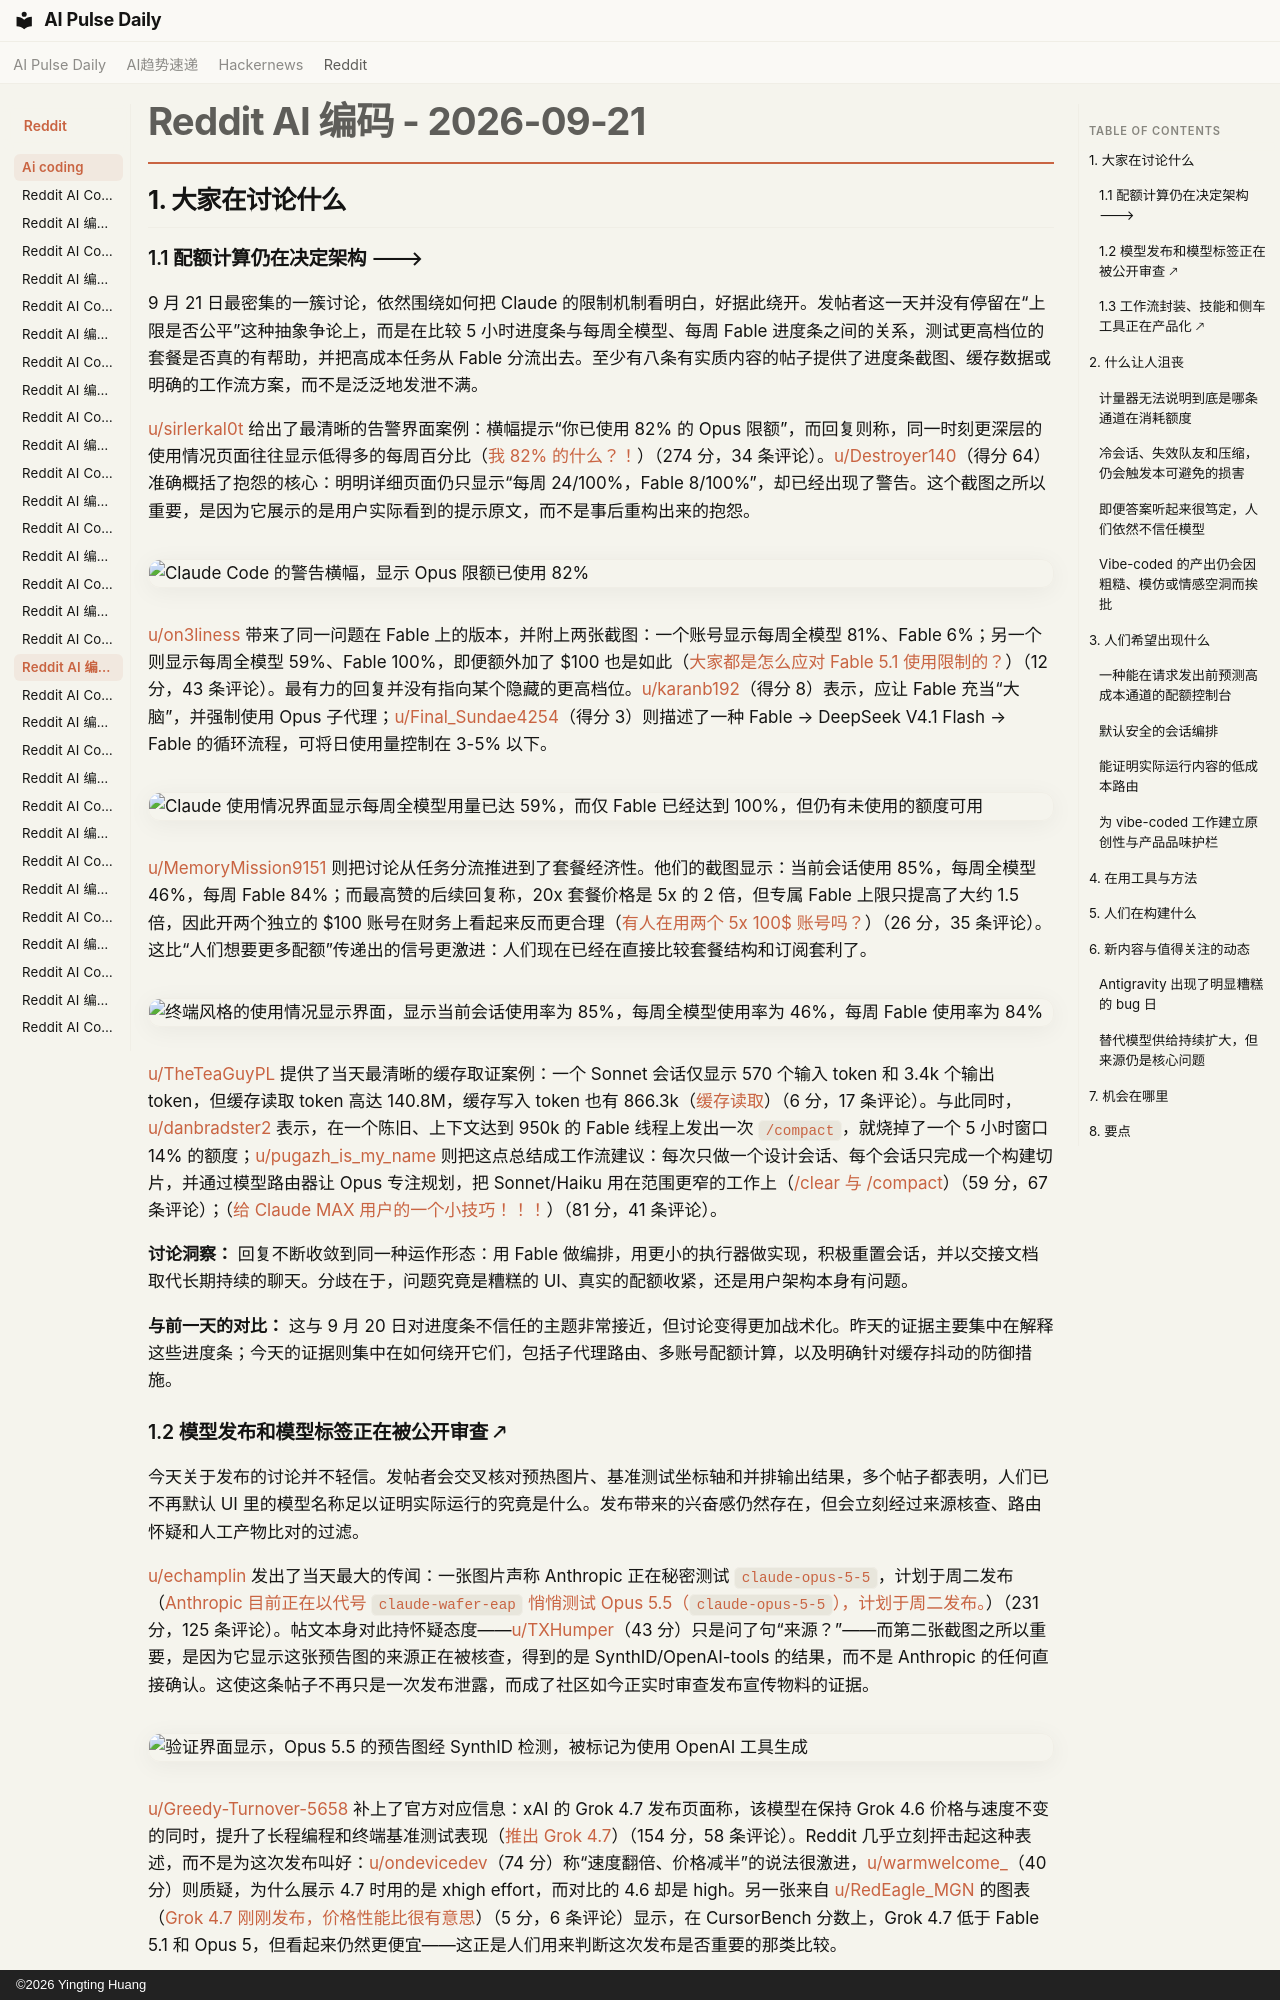

repository: vibewatch/vibewatch.github.io · page: reddit/ai-coding/2026-09-21.zh/index.html · generator: mkdocs · copyright: ©2026 Yingting Huang

# Reddit AI 编码 - 2026-09-21

## 1. 大家在讨论什么

### 1.1 配额计算仍在决定架构 🡒

9 月 21 日最密集的一簇讨论，依然围绕如何把 Claude 的限制机制看明白，好据此绕开。发帖者这一天并没有停留在“上限是否公平”这种抽象争论上，而是在比较 5 小时进度条与每周全模型、每周 Fable 进度条之间的关系，测试更高档位的套餐是否真的有帮助，并把高成本任务从 Fable 分流出去。至少有八条有实质内容的帖子提供了进度条截图、缓存数据或明确的工作流方案，而不是泛泛地发泄不满。

[u/sirlerkal0t](https://www.reddit.com/user/sirlerkal0t) 给出了最清晰的告警界面案例：横幅提示“你已使用 82% 的 Opus 限额”，而回复则称，同一时刻更深层的使用情况页面往往显示低得多的每周百分比（[我 82% 的什么？！](https://www.reddit.com/r/ClaudeCode/comments/1wl5mbn/82_of_my_what/)）（274 分，34 条评论）。[u/Destroyer140](https://www.reddit.com/user/Destroyer140)（得分 64）准确概括了抱怨的核心：明明详细页面仍只显示“每周 24/100%，Fable 8/100%”，却已经出现了警告。这个截图之所以重要，是因为它展示的是用户实际看到的提示原文，而不是事后重构出来的抱怨。

![Claude Code 的警告横幅，显示 Opus 限额已使用 82%](https://i.redd.it/3ln9vbm2elqh1.png)

[u/on3liness](https://www.reddit.com/user/on3liness) 带来了同一问题在 Fable 上的版本，并附上两张截图：一个账号显示每周全模型 81%、Fable 6%；另一个则显示每周全模型 59%、Fable 100%，即便额外加了 $100 也是如此（[大家都是怎么应对 Fable 5.1 使用限制的？](https://www.reddit.com/r/ClaudeCode/comments/1wlhghz/how_are_others_handling_fable_51_usage_limits/)）（12 分，43 条评论）。最有力的回复并没有指向某个隐藏的更高档位。[u/karanb192](https://www.reddit.com/user/karanb192)（得分 8）表示，应让 Fable 充当“大脑”，并强制使用 Opus 子代理；[u/Final_Sundae4254](https://www.reddit.com/user/Final_Sundae4254)（得分 3）则描述了一种 Fable → DeepSeek V4.1 Flash → Fable 的循环流程，可将日使用量控制在 3-5% 以下。

![Claude 使用情况界面显示每周全模型用量已达 59%，而仅 Fable 已经达到 100%，但仍有未使用的额度可用](https://preview.redd.it/iebpvmly4pqh1.jpeg?width=1320&format=pjpg&auto=webp&s=926d97b89a4e8d457c67b4053628eec1a31c2e95)

[u/MemoryMission9151](https://www.reddit.com/user/MemoryMission9151) 则把讨论从任务分流推进到了套餐经济性。他们的截图显示：当前会话使用 85%，每周全模型 46%，每周 Fable 84%；而最高赞的后续回复称，20x 套餐价格是 5x 的 2 倍，但专属 Fable 上限只提高了大约 1.5 倍，因此开两个独立的 $100 账号在财务上看起来反而更合理（[有人在用两个 5x 100$ 账号吗？](https://www.reddit.com/r/vibecoding/comments/1wlnqam/is_anyone_using_two_5x_100_accounts/)）（26 分，35 条评论）。这比“人们想要更多配额”传递出的信号更激进：人们现在已经在直接比较套餐结构和订阅套利了。

![终端风格的使用情况显示界面，显示当前会话使用率为 85%，每周全模型使用率为 46%，每周 Fable 使用率为 84%](https://i.redd.it/dm0k8fogqpqh1.png)

[u/TheTeaGuyPL](https://www.reddit.com/user/TheTeaGuyPL) 提供了当天最清晰的缓存取证案例：一个 Sonnet 会话仅显示 570 个输入 token 和 3.4k 个输出 token，但缓存读取 token 高达 140.8M，缓存写入 token 也有 866.3k（[缓存读取](https://www.reddit.com/r/ClaudeCode/comments/1wlj2dv/cache_read/)）（6 分，17 条评论）。与此同时，[u/danbradster2](https://www.reddit.com/user/danbradster2) 表示，在一个陈旧、上下文达到 950k 的 Fable 线程上发出一次 `/compact`，就烧掉了一个 5 小时窗口 14% 的额度；[u/pugazh_is_my_name](https://www.reddit.com/user/pugazh_is_my_name) 则把这点总结成工作流建议：每次只做一个设计会话、每个会话只完成一个构建切片，并通过模型路由器让 Opus 专注规划，把 Sonnet/Haiku 用在范围更窄的工作上（[/clear 与 /compact](https://www.reddit.com/r/ClaudeCode/comments/1wl4c13/clear_vs_compact/)）（59 分，67 条评论）；（[给 Claude MAX 用户的一个小技巧！！！](https://www.reddit.com/r/ClaudeCode/comments/1wli2e9/a_tip_for_claude_max_users/)）（81 分，41 条评论）。

**讨论洞察：** 回复不断收敛到同一种运作形态：用 Fable 做编排，用更小的执行器做实现，积极重置会话，并以交接文档取代长期持续的聊天。分歧在于，问题究竟是糟糕的 UI、真实的配额收紧，还是用户架构本身有问题。

**与前一天的对比：** 这与 9 月 20 日对进度条不信任的主题非常接近，但讨论变得更加战术化。昨天的证据主要集中在解释这些进度条；今天的证据则集中在如何绕开它们，包括子代理路由、多账号配额计算，以及明确针对缓存抖动的防御措施。
